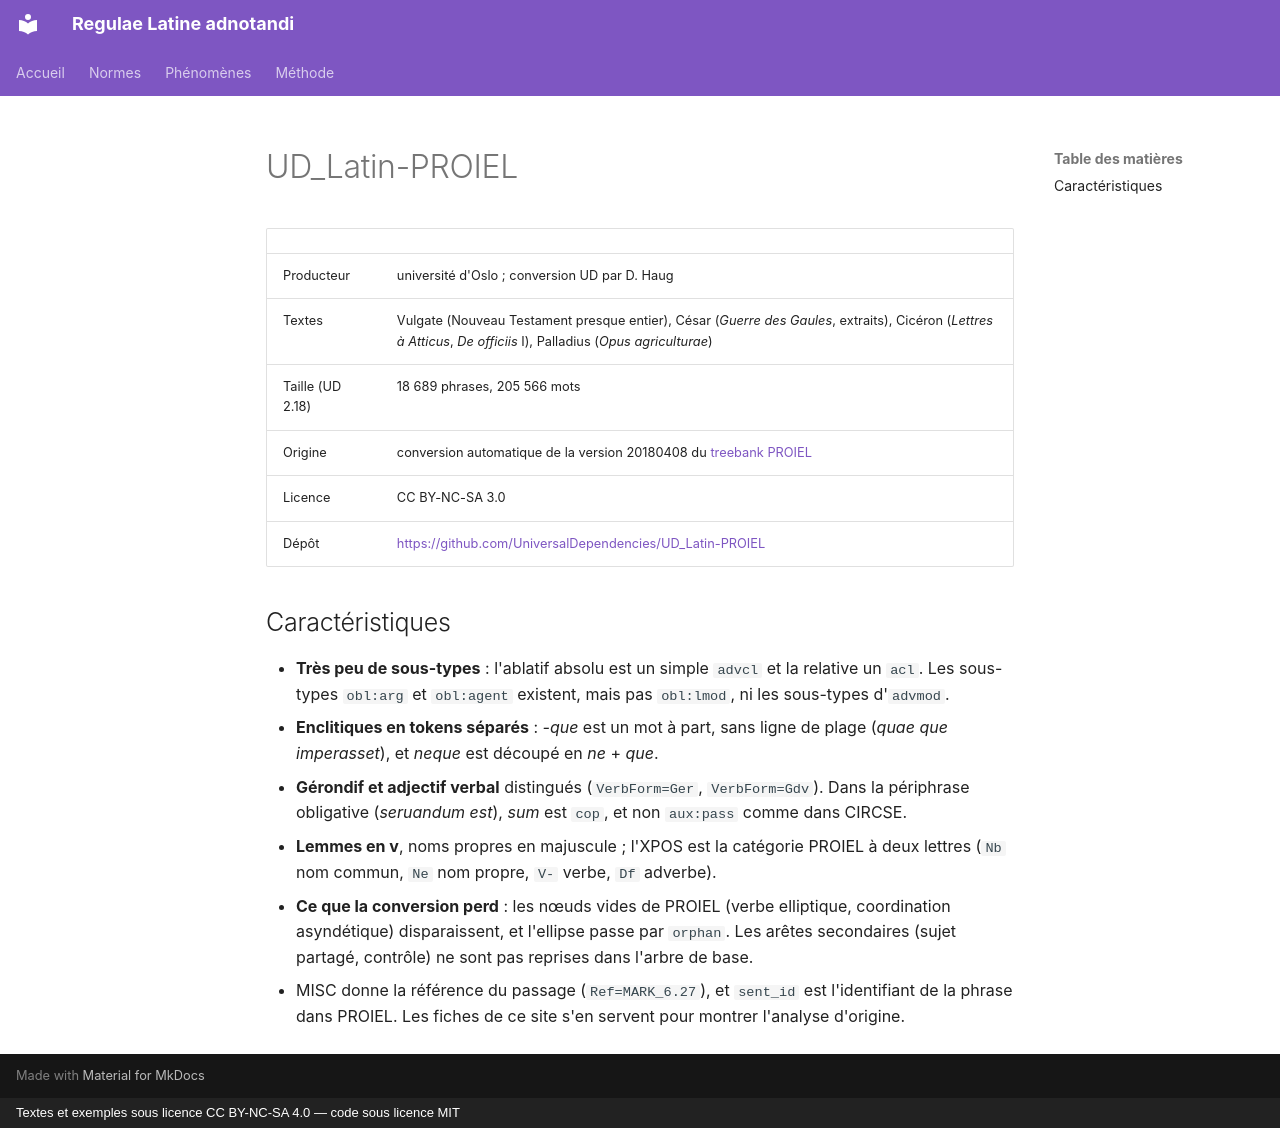

repository: jderet/regulae-latine-adnotandi · page: normes/proiel-ud.fr/index.html · generator: mkdocs · copyright: Textes et exemples sous licence CC BY-NC-SA 4.0 — code sous licence MIT

# UD_Latin-PROIEL

| | |
|---|---|
| Producteur | université d'Oslo ; conversion UD par D. Haug |
| Textes | Vulgate (Nouveau Testament presque entier), César (*Guerre des Gaules*, extraits), Cicéron (*Lettres à Atticus*, *De officiis* I), Palladius (*Opus agriculturae*) |
| Taille (UD 2.18) | 18 689 phrases, 205 566 mots |
| Origine | conversion automatique de la version 20180408 du [treebank PROIEL](proiel.md) |
| Licence | CC BY-NC-SA 3.0 |
| Dépôt | <https://github.com/UniversalDependencies/UD_Latin-PROIEL> |

## Caractéristiques

- **Très peu de sous-types** : l'ablatif absolu est un simple `advcl` et la relative un `acl`. Les sous-types `obl:arg` et `obl:agent` existent, mais pas `obl:lmod`, ni les sous-types d'`advmod`.
- **Enclitiques en tokens séparés** : *-que* est un mot à part, sans ligne de plage (*quae que imperasset*), et *neque* est découpé en *ne* + *que*.
- **Gérondif et adjectif verbal** distingués (`VerbForm=Ger`, `VerbForm=Gdv`). Dans la périphrase obligative (*seruandum est*), *sum* est `cop`, et non `aux:pass` comme dans CIRCSE.
- **Lemmes en v**, noms propres en majuscule ; l'XPOS est la catégorie PROIEL à deux lettres (`Nb` nom commun, `Ne` nom propre, `V-` verbe, `Df` adverbe).
- **Ce que la conversion perd** : les nœuds vides de PROIEL (verbe elliptique, coordination asyndétique) disparaissent, et l'ellipse passe par `orphan`. Les arêtes secondaires (sujet partagé, contrôle) ne sont pas reprises dans l'arbre de base.
- MISC donne la référence du passage (`Ref=MARK_6.27`), et `sent_id` est l'identifiant de la phrase dans PROIEL. Les fiches de ce site s'en servent pour montrer l'analyse d'origine.
